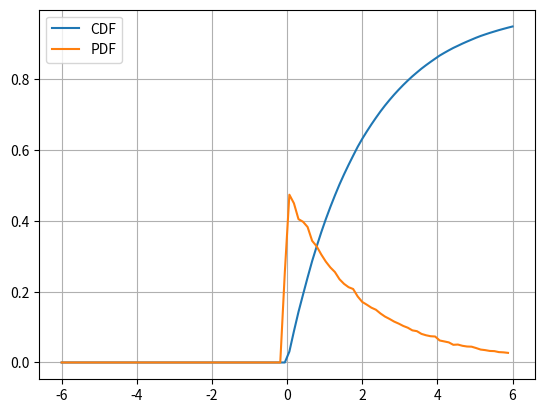

This figure's Python source:
#V = X1^2 + X2^2
import math
import numpy as np
import scipy
import scipy.stats as sp
import matplotlib.pyplot as plt

simlen = 1e5
x1 = np.random.normal(0, 1, int(simlen))
x2 = np.random.normal(0, 1, int(simlen))
v = np.power(x1, 2) + np.power(x2, 2)

maxlim = 6.0
maxrange = 100
h = 2 * maxlim / (maxrange - 1)
x_axis = np.linspace(-maxlim, maxlim, maxrange)

cdf = []
pdf = []

for i in range (0, maxrange):
	cdf.append(np.size(np.nonzero(v < x_axis[i])) / simlen)
	
for i in range (0, maxrange - 1):
	pdf.append((cdf[i+1] - cdf[i]) / (x_axis[i+1] - x_axis[i]))
print(-math.log(1-cdf[80])/x_axis[80])	# alpha
print(-math.log(1-cdf[90])/x_axis[90])	# alpha
plt.plot(x_axis.T, cdf)
plt.plot(x_axis[0: maxrange - 1].T, pdf)
plt.grid()
plt.legend(["CDF", "PDF"])
plt.show()
